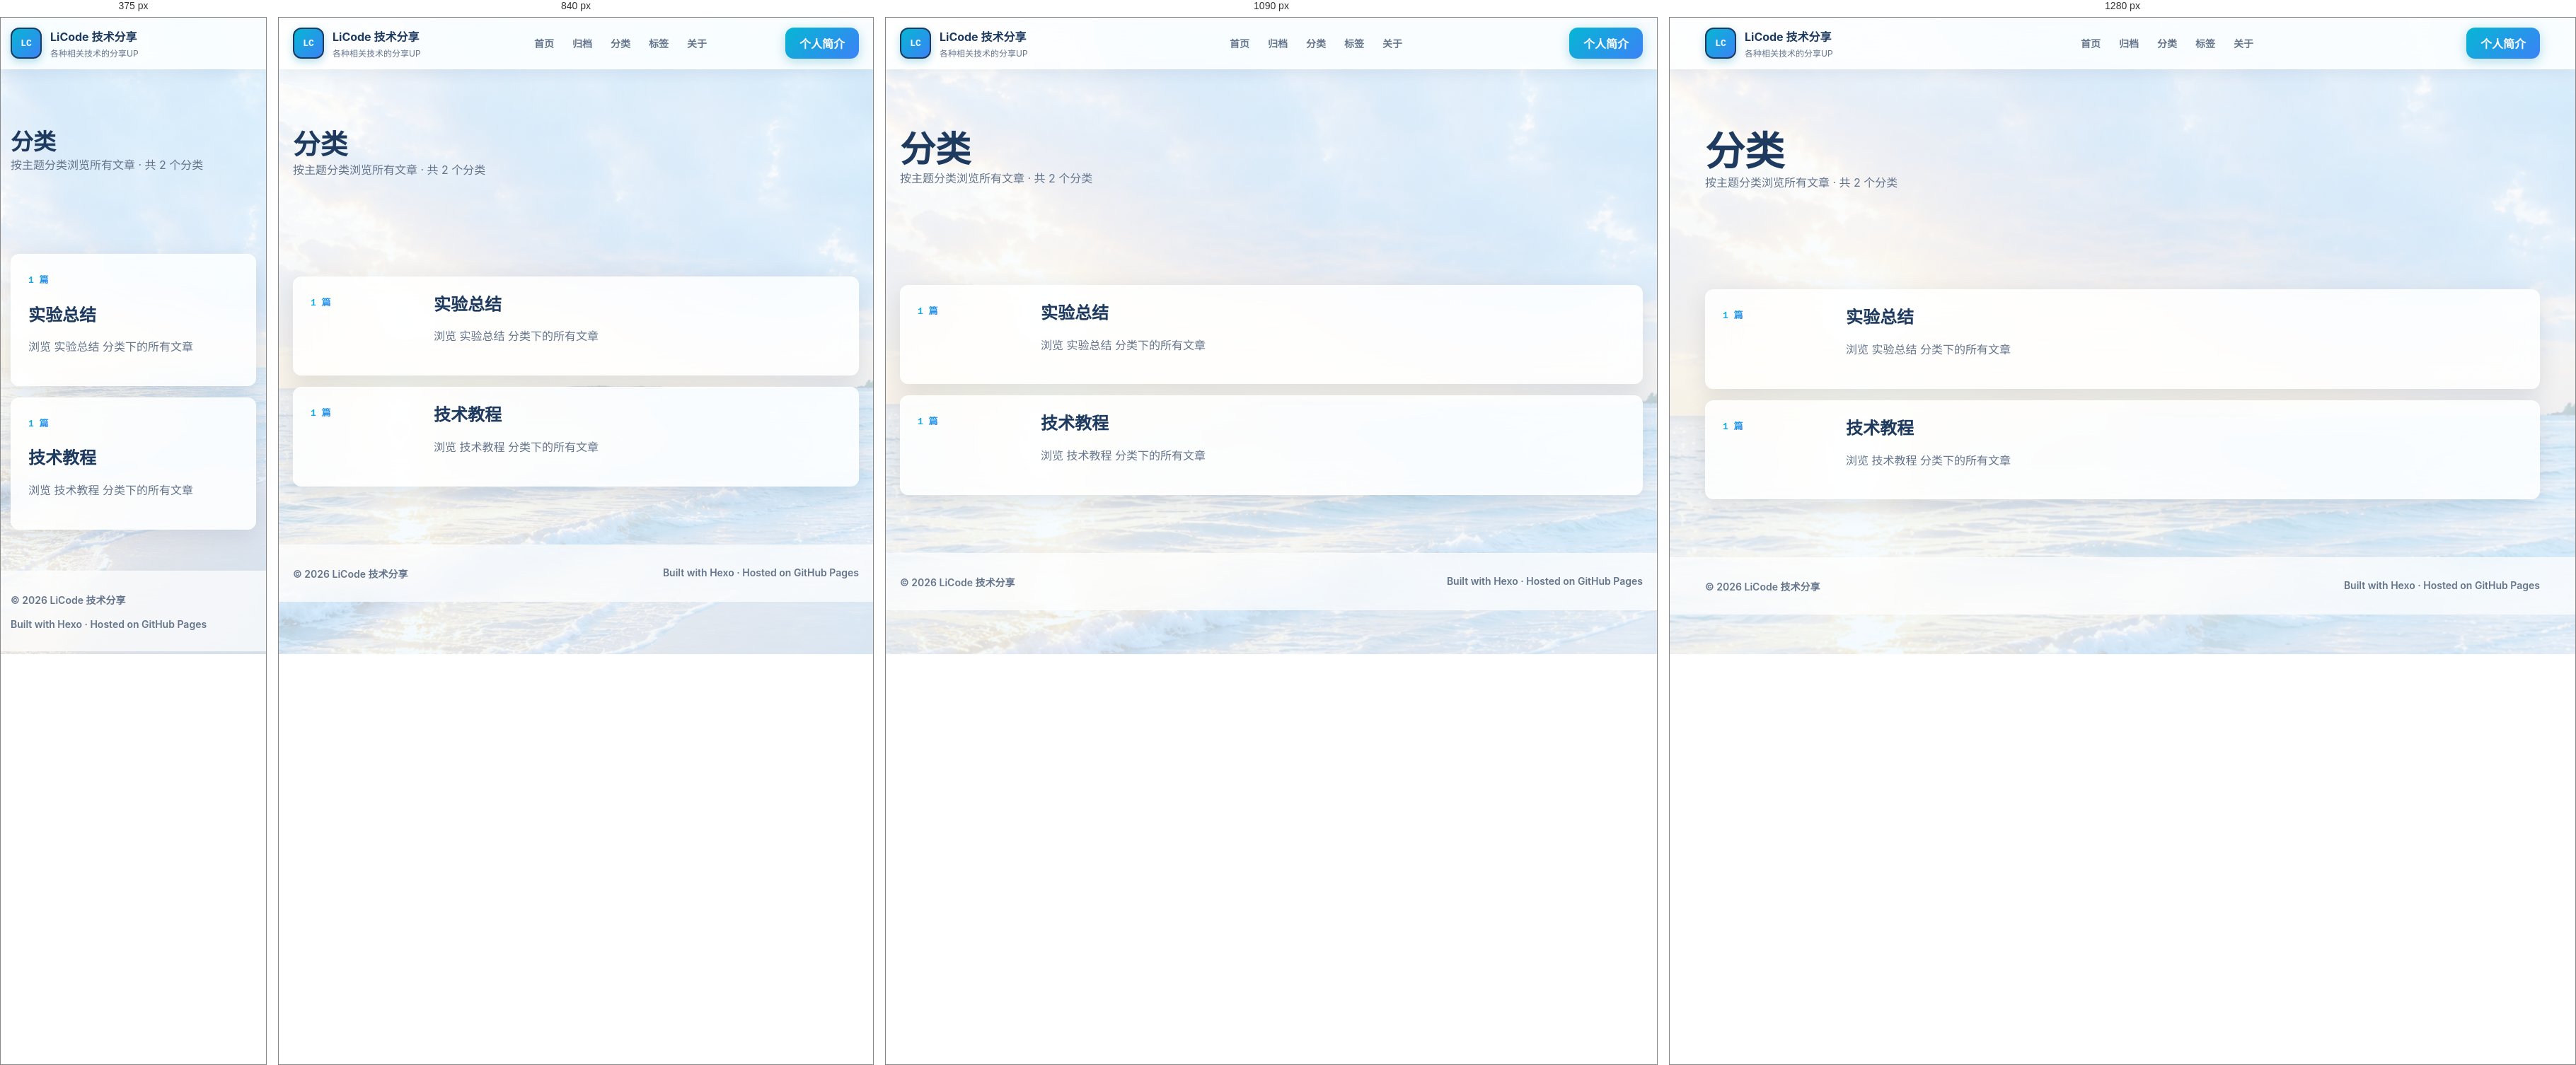
Rendered at 375 px, 840 px, 1090 px and 1280 px, left to right.

<!-- file: index.html -->
<!doctype html>
<html lang="zh-CN">
<head>
  <meta charset="utf-8">
  <meta name="viewport" content="width=device-width, initial-scale=1">
  <title>分类 | LiCode 技术分享</title>
  <meta name="description" content="记录时序大模型、工业运维、轴承全寿命数据实验与工程实践。">
  <link rel="stylesheet" href="/css/style.css">
<meta name="generator" content="Hexo 8.1.2"></head>
<body class="page">
  <header class="site-header">
    <nav class="nav-shell" aria-label="主导航">
      <a class="brand" href="/" aria-label="LiCode 技术分享">
        <span class="brand-mark">LC</span>
        <span>
          <strong>LiCode 技术分享</strong>
          <small>各种相关技术的分享UP</small>
        </span>
      </a>
      <div class="nav-links">
        <a href="/">首页</a>
        <a href="/archives/">归档</a>
        <a href="/categories/">分类</a>
        <a href="/tags/">标签</a>
        <a href="/about/">关于</a>
      </div>
      <a class="nav-button" href="/about/">个人简介</a>
    </nav>
  </header>

  <main>
    
  

<div class="archive-hero">
  <div class="section-inner">
    <h1>分类</h1>
    <p>按主题分类浏览所有文章 · 共 2 个分类</p>
  </div>
</div>

<section class="section">
  <div class="section-inner">
    <div class="archive-list">
      
        <article class="archive-item">
          <div>
            <time>1 篇</time>
          </div>
          <div>
            <h2><a href="/categories/%E5%AE%9E%E9%AA%8C%E6%80%BB%E7%BB%93/">实验总结</a></h2>
            <p>浏览 实验总结 分类下的所有文章</p>
          </div>
        </article>
      
        <article class="archive-item">
          <div>
            <time>1 篇</time>
          </div>
          <div>
            <h2><a href="/categories/%E6%8A%80%E6%9C%AF%E6%95%99%E7%A8%8B/">技术教程</a></h2>
            <p>浏览 技术教程 分类下的所有文章</p>
          </div>
        </article>
      
    </div>
  </div>
</section>



  </main>

  <footer class="site-footer">
    <div class="footer-inner">
      <span>© 2026 LiCode 技术分享</span>
      <span>Built with Hexo · Hosted on GitHub Pages</span>
    </div>
  </footer>
  <script>
    (function () {
      function getCodeText(block) {
        const codePre = block.querySelector('td.code pre') || block.querySelector('pre');
        if (!codePre) return '';
        const lines = codePre.querySelectorAll('.line');
        if (lines.length) {
          return Array.from(lines).map(function (line) {
            return line.textContent;
          }).join('\n');
        }
        return codePre.textContent;
      }

      function fallbackCopy(text) {
        const textarea = document.createElement('textarea');
        textarea.value = text;
        textarea.setAttribute('readonly', '');
        textarea.style.position = 'fixed';
        textarea.style.opacity = '0';
        document.body.appendChild(textarea);
        textarea.select();
        try {
          document.execCommand('copy');
          return Promise.resolve();
        } catch (error) {
          return Promise.reject(error);
        } finally {
          document.body.removeChild(textarea);
        }
      }

      function copyText(text) {
        if (navigator.clipboard && navigator.clipboard.writeText) {
          return navigator.clipboard.writeText(text);
        }
        return fallbackCopy(text);
      }

      document.addEventListener('DOMContentLoaded', function () {
        document.querySelectorAll('.article-body figure.highlight').forEach(function (block) {
          if (block.querySelector('.copy-code-btn')) return;

          const button = document.createElement('button');
          button.type = 'button';
          button.className = 'copy-code-btn';
          button.textContent = '复制';
          button.setAttribute('aria-label', '复制代码');

          button.addEventListener('click', function () {
            copyText(getCodeText(block)).then(function () {
              button.textContent = '已复制';
              button.classList.add('copied');
              window.setTimeout(function () {
                button.textContent = '复制';
                button.classList.remove('copied');
              }, 1600);
            }).catch(function () {
              button.textContent = '复制失败';
              window.setTimeout(function () {
                button.textContent = '复制';
              }, 1600);
            });
          });

          block.appendChild(button);
        });
      });
    })();
  </script>
</body>
</html>


/* @media block from style.css */
@media (max-width: 1200px) {
  .article-shell-wrapper {
    width: min(1180px, calc(100% - 40px));
    grid-template-columns: minmax(190px, 230px) minmax(0, 1fr);
    gap: 32px;
  }

  .article-shell {
    grid-column: 1 / -1;
    display: grid;
    grid-template-columns: minmax(190px, 230px) minmax(0, 1fr);
    gap: 32px;
  }

  .share-toast {
    bottom: 20px;
  }

  /* 移动端浮动按钮调整 */
  .floating-buttons {
    right: 10px;
  }

  .article-sidebar {
    grid-column: 2;
    position: static;
    max-width: none;
    max-height: none;
    overflow: visible;
    width: 100%;
    margin-left: 0;
  }

  .float-btn {
    width: 48px;
    height: 48px;
  }

  .sidebar-panel {
    width: 100%;
    max-width: 360px;
  }
}

/* @media block from style.css */
@media (max-width: 700px) {
  .sidebar-panel {
    max-width: 320px;
  }

  .float-btn {
    width: 44px;
    height: 44px;
  }

  .floating-buttons {
    gap: 8px;
  }

  .article-shell-wrapper {
    width: min(100% - 28px, 1180px);
    grid-template-columns: 1fr;
    gap: 24px;
  }

  .article-shell {
    grid-column: 1;
    grid-template-columns: 1fr;
    gap: 24px;
  }

  .article-sidebar {
    grid-column: 1;
  }
}

/* @media block from style.css */
@media (max-width: 980px) {
  .hero-inner,
  .featured-layout,
  .article-hero-inner,
  .article-shell {
    grid-template-columns: 1fr;
  }

  .section-heading {
    grid-template-columns: 1fr;
  }

  .path-grid,
  .post-grid {
    grid-template-columns: repeat(2, minmax(0, 1fr));
  }

  .featured-card {
    grid-template-columns: 1fr;
  }

  .toc-panel {
    position: static;
  }
}

/* @media block from style.css */
@media (max-width: 700px) {
  .nav-shell {
    width: min(100% - 28px, 1180px);
  }

  .nav-links {
    display: none;
  }

  .nav-button {
    display: none;
  }

  .hero {
    padding-top: 44px;
  }

  .hero-inner,
  .section-inner,
  .footer-inner,
  .article-shell,
  .article-hero-inner {
    width: min(100% - 28px, 1180px);
  }

  .hero h1 {
    font-size: 40px;
  }

  .path-grid,
  .post-grid,
  .archive-item {
    grid-template-columns: 1fr;
  }

  .article-body {
    padding: 28px 20px;
  }

  .section {
    padding: 58px 0;
  }
}